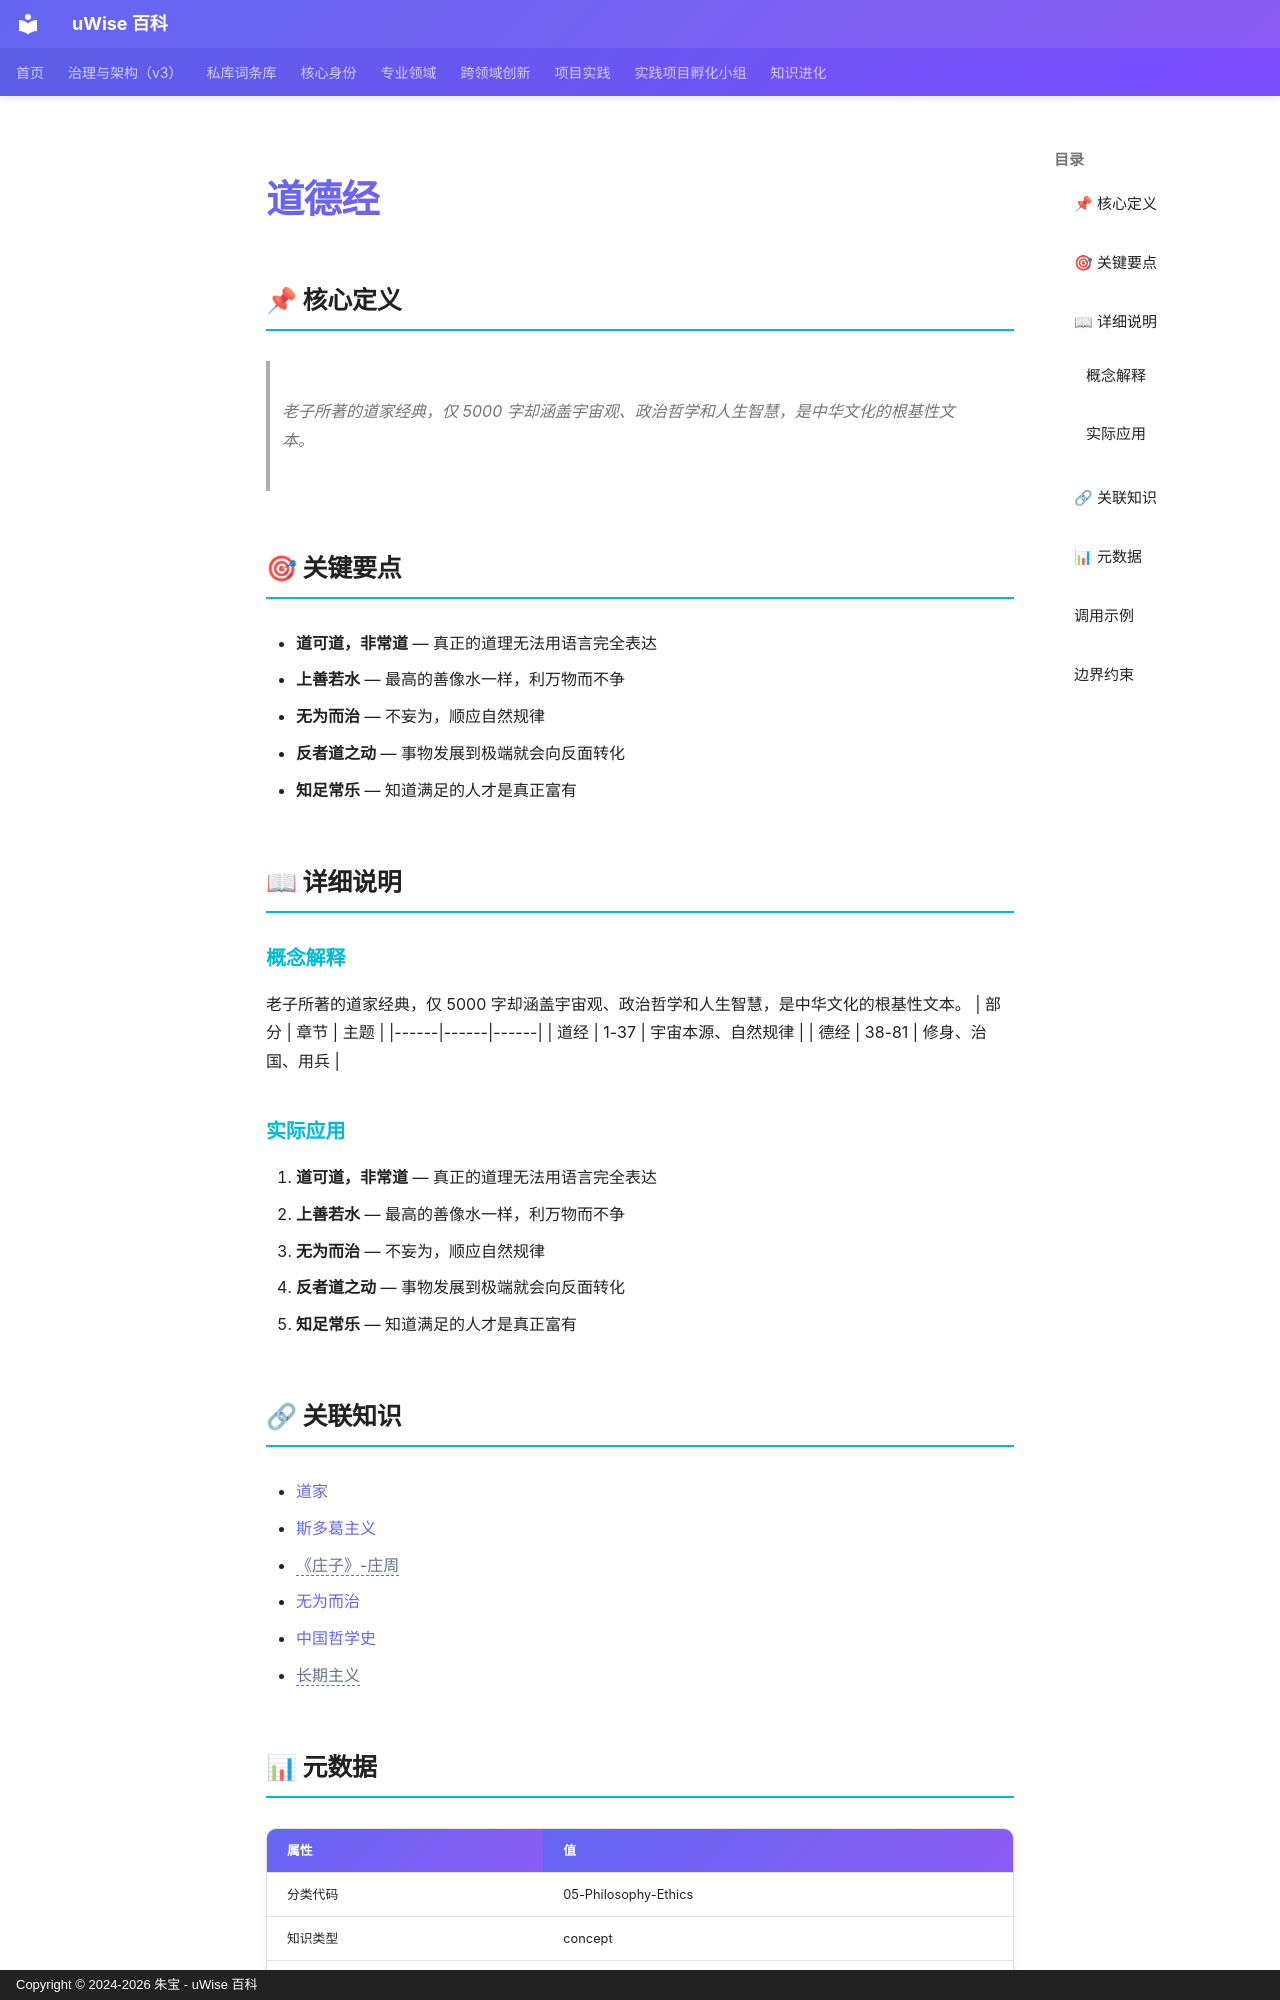

repository: zhubao315/uWise · page: vault-encyclopedia/md-211a8f7d/index.html · generator: mkdocs · copyright: Copyright © 2024-2026 朱宝 - uWise 百科

---
title: "道德经"
description: "老子所著的道家经典，仅 5000 字却涵盖宇宙观、政治哲学和人生智慧，是中华文化的根基性文本。"
---

# 道德经

## 📌 核心定义

> 老子所著的道家经典，仅 5000 字却涵盖宇宙观、政治哲学和人生智慧，是中华文化的根基性文本。

## 🎯 关键要点

- **道可道，非常道** — 真正的道理无法用语言完全表达
- **上善若水** — 最高的善像水一样，利万物而不争
- **无为而治** — 不妄为，顺应自然规律
- **反者道之动** — 事物发展到极端就会向反面转化
- **知足常乐** — 知道满足的人才是真正富有

## 📖 详细说明

### 概念解释
老子所著的道家经典，仅 5000 字却涵盖宇宙观、政治哲学和人生智慧，是中华文化的根基性文本。
| 部分 | 章节 | 主题 |
|------|------|------|
| 道经 | 1-37 | 宇宙本源、自然规律 |
| 德经 | 38-81 | 修身、治国、用兵 |


### 实际应用

1. **道可道，非常道** — 真正的道理无法用语言完全表达
2. **上善若水** — 最高的善像水一样，利万物而不争
3. **无为而治** — 不妄为，顺应自然规律
4. **反者道之动** — 事物发展到极端就会向反面转化
5. **知足常乐** — 知道满足的人才是真正富有

## 🔗 关联知识

- [道家](../md-ef37e78a/)
- [斯多葛主义](../md-980bcbc0/)
- <span class="uw-unresolved" data-target="《庄子》-庄周" title="未解析的双链目标：《庄子》-庄周">《庄子》-庄周</span>
- [无为而治](../md-992b5a9a/)
- [中国哲学史](../md-2369b0fe/)
- <span class="uw-unresolved" data-target="长期主义" title="未解析的双链目标：长期主义">长期主义</span>

## 📊 元数据

| 属性 | 值 |
|------|-----|
| 分类代码 | 05-Philosophy-Ethics |
| 知识类型 | concept |
| 精修时间 | 2026-06-17 11:53 |

---
